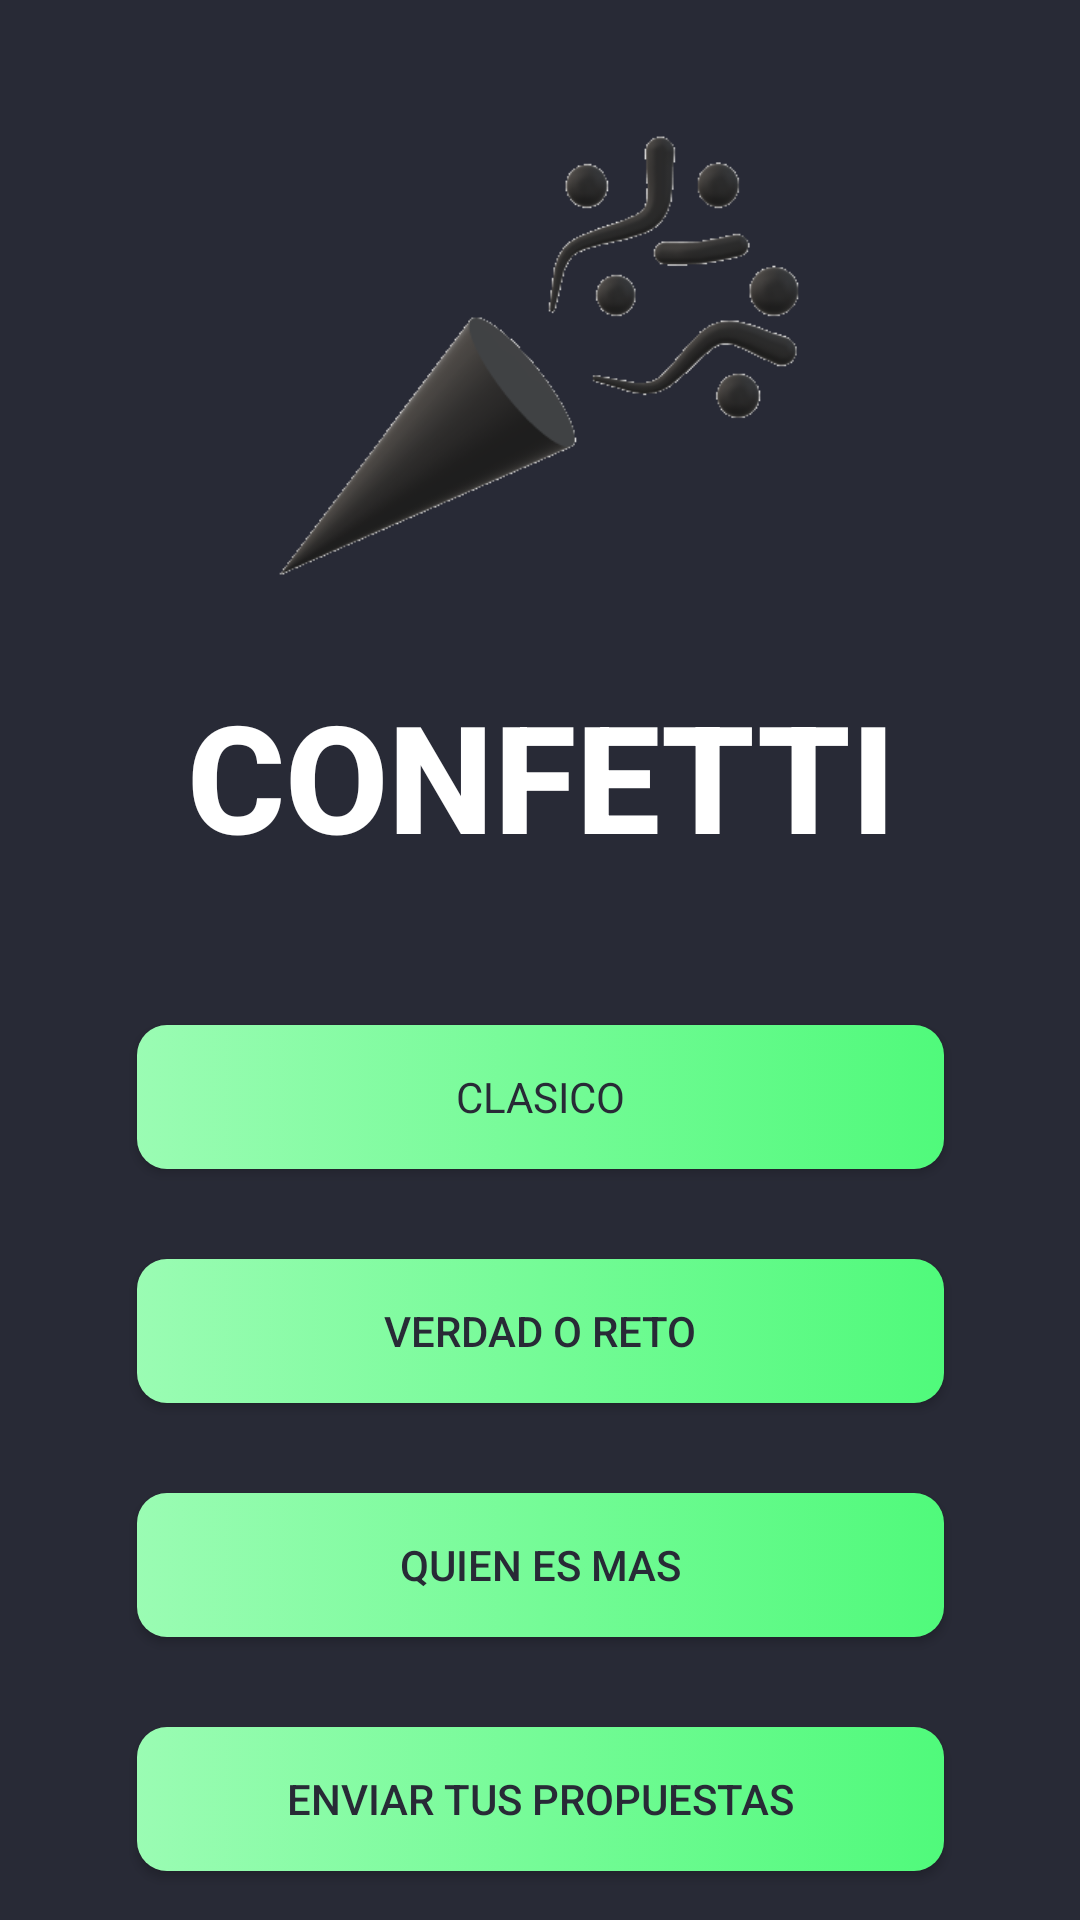

Write the Android layout XML for this screen, with the resource values it uses.
<!-- AndroidManifest.xml: application theme Theme.DrinkG -->
<!-- res/layout/activity_main.xml -->
<?xml version="1.0" encoding="utf-8"?>
<androidx.constraintlayout.widget.ConstraintLayout xmlns:android="http://schemas.android.com/apk/res/android"
    xmlns:app="http://schemas.android.com/apk/res-auto"
    xmlns:tools="http://schemas.android.com/tools"
    android:layout_width="match_parent"
    android:layout_height="match_parent"
    tools:context=".activity.MainActivity"
    android:background="@color/drakula_color">

    <ImageView
        android:id="@+id/imageView"
        android:layout_width="227dp"
        android:layout_height="149dp"
        android:layout_gravity="center"
        android:layout_marginTop="44dp"
        app:layout_constraintEnd_toEndOf="parent"
        app:layout_constraintStart_toStartOf="parent"
        app:layout_constraintTop_toTopOf="parent"
        app:srcCompat="@drawable/logo3d"
        tools:srcCompat="@drawable/logo3d" />

    <TextView
        android:id="@+id/tvMainPageTitle"
        android:layout_width="wrap_content"
        android:layout_height="wrap_content"
        android:layout_marginTop="32dp"
        android:fontFamily="sans-serif-medium"
        android:gravity="center"
        android:text="Confetti"
        android:textColor="@color/white"
        android:textAllCaps="true"
        android:textSize="50sp"
        android:textStyle="bold"
        app:layout_constraintEnd_toEndOf="@+id/imageView"
        app:layout_constraintHorizontal_bias="0.497"
        app:layout_constraintStart_toStartOf="@+id/imageView"
        app:layout_constraintTop_toBottomOf="@+id/imageView" />

    <ScrollView
        android:layout_width="409dp"
        android:layout_height="0dp"
        android:layout_marginTop="10dp"
        app:layout_constraintBottom_toBottomOf="parent"
        app:layout_constraintEnd_toEndOf="parent"
        app:layout_constraintStart_toStartOf="parent"
        app:layout_constraintTop_toBottomOf="@+id/tvMainPageTitle">

        <LinearLayout
            android:layout_width="match_parent"
            android:layout_height="wrap_content"
            android:layout_marginTop="10dp"
            android:layout_marginBottom="20dp"
            android:gravity="center"
            android:orientation="vertical">

            <androidx.appcompat.widget.AppCompatButton
                android:id="@+id/bClassic"
                android:layout_width="match_parent"
                android:layout_height="wrap_content"
                android:layout_marginLeft="70dp"
                android:layout_marginTop="30dp"
                android:textColor="@color/drakula_color"
                android:layout_marginRight="70dp"
                android:background="@drawable/custom_button"
                android:fontFamily="sans-serif"
                android:text="Clasico" />

            <androidx.appcompat.widget.AppCompatButton
                android:id="@+id/bVerdadReto"
                android:layout_width="match_parent"
                android:layout_height="wrap_content"
                android:layout_marginLeft="70dp"
                android:layout_marginTop="30dp"
                android:layout_marginRight="70dp"
                android:textColor="@color/drakula_color"
                android:background="@drawable/custom_button"
                android:text="verdad o reto" />

            <androidx.appcompat.widget.AppCompatButton
                android:id="@+id/bQEM"
                android:layout_width="match_parent"
                android:layout_height="wrap_content"
                android:layout_marginLeft="70dp"
                android:layout_marginTop="30dp"
                android:layout_marginRight="70dp"
                android:textColor="@color/drakula_color"
                android:background="@drawable/custom_button"
                android:text="Quien es mas" />

            <androidx.appcompat.widget.AppCompatButton
                android:id="@+id/bSend"
                android:layout_width="match_parent"
                android:layout_height="wrap_content"
                android:layout_marginLeft="70dp"
                android:textColor="@color/drakula_color"
                android:layout_marginTop="30dp"
                android:layout_marginRight="70dp"
                android:background="@drawable/custom_button"
                android:text="Enviar tus propuestas" />

            <Space
                android:layout_width="match_parent"
                android:layout_height="30dp" />
        </LinearLayout>
    </ScrollView>

</androidx.constraintlayout.widget.ConstraintLayout>
<!-- resources referenced by this layout -->
<resources>
  <color name="drakula_color">#282a36</color>
  <color name="white">#FFFFFFFF</color>
  <!-- drawable custom_button (drawable) -->
  <?xml version="1.0" encoding="utf-8"?>
  <selector xmlns:android="http://schemas.android.com/apk/res/android">
      <item android:state_enabled="true">
          <shape
              android:shape="rectangle">
              <gradient android:startColor="@color/primary_color" android:endColor="@color/secundaty_color"/>
              <corners android:radius="10dp"/>
              <padding
                  android:bottom="2dp"
                  android:left="2dp"
                  android:right="2dp"
                  android:top="2dp" />
          </shape>
      </item>
      <item android:state_enabled="false">
          <shape
              android:shape="rectangle">
              <solid android:color="@color/enebled_false"/>
              <corners android:radius="10dp"/>
              <padding
                  android:bottom="2dp"
                  android:left="2dp"
                  android:right="2dp"
                  android:top="2dp" />
          </shape>
      </item>
  
  </selector>
  <!-- drawable logo3d: png bitmap (drawable, 24461 bytes) -->
  <style name="Theme.DrinkG" parent="Theme.MaterialComponents.DayNight.DarkActionBar">
          
          <item name="colorPrimary">@color/purple_500</item>
          <item name="colorPrimaryVariant">@color/purple_700</item>
          <item name="colorOnPrimary">@color/white</item>
          
          <item name="colorSecondary">@color/teal_200</item>
          <item name="colorSecondaryVariant">@color/teal_700</item>
          <item name="colorOnSecondary">@color/black</item>
          
          <item name="android:statusBarColor" tools:targetApi="l">?attr/colorPrimaryVariant</item>
          
      </style>
  <color name="primary_color">#9afcb3</color>
  <color name="secundaty_color">#50fa7b</color>
  <color name="enebled_false">#6B6B6B</color>
  <color name="purple_500">#FF6200EE</color>
  <color name="purple_700">#FF3700B3</color>
  <color name="teal_200">#FF03DAC5</color>
  <color name="teal_700">#FF018786</color>
  <color name="black">#FF000000</color>
</resources>
